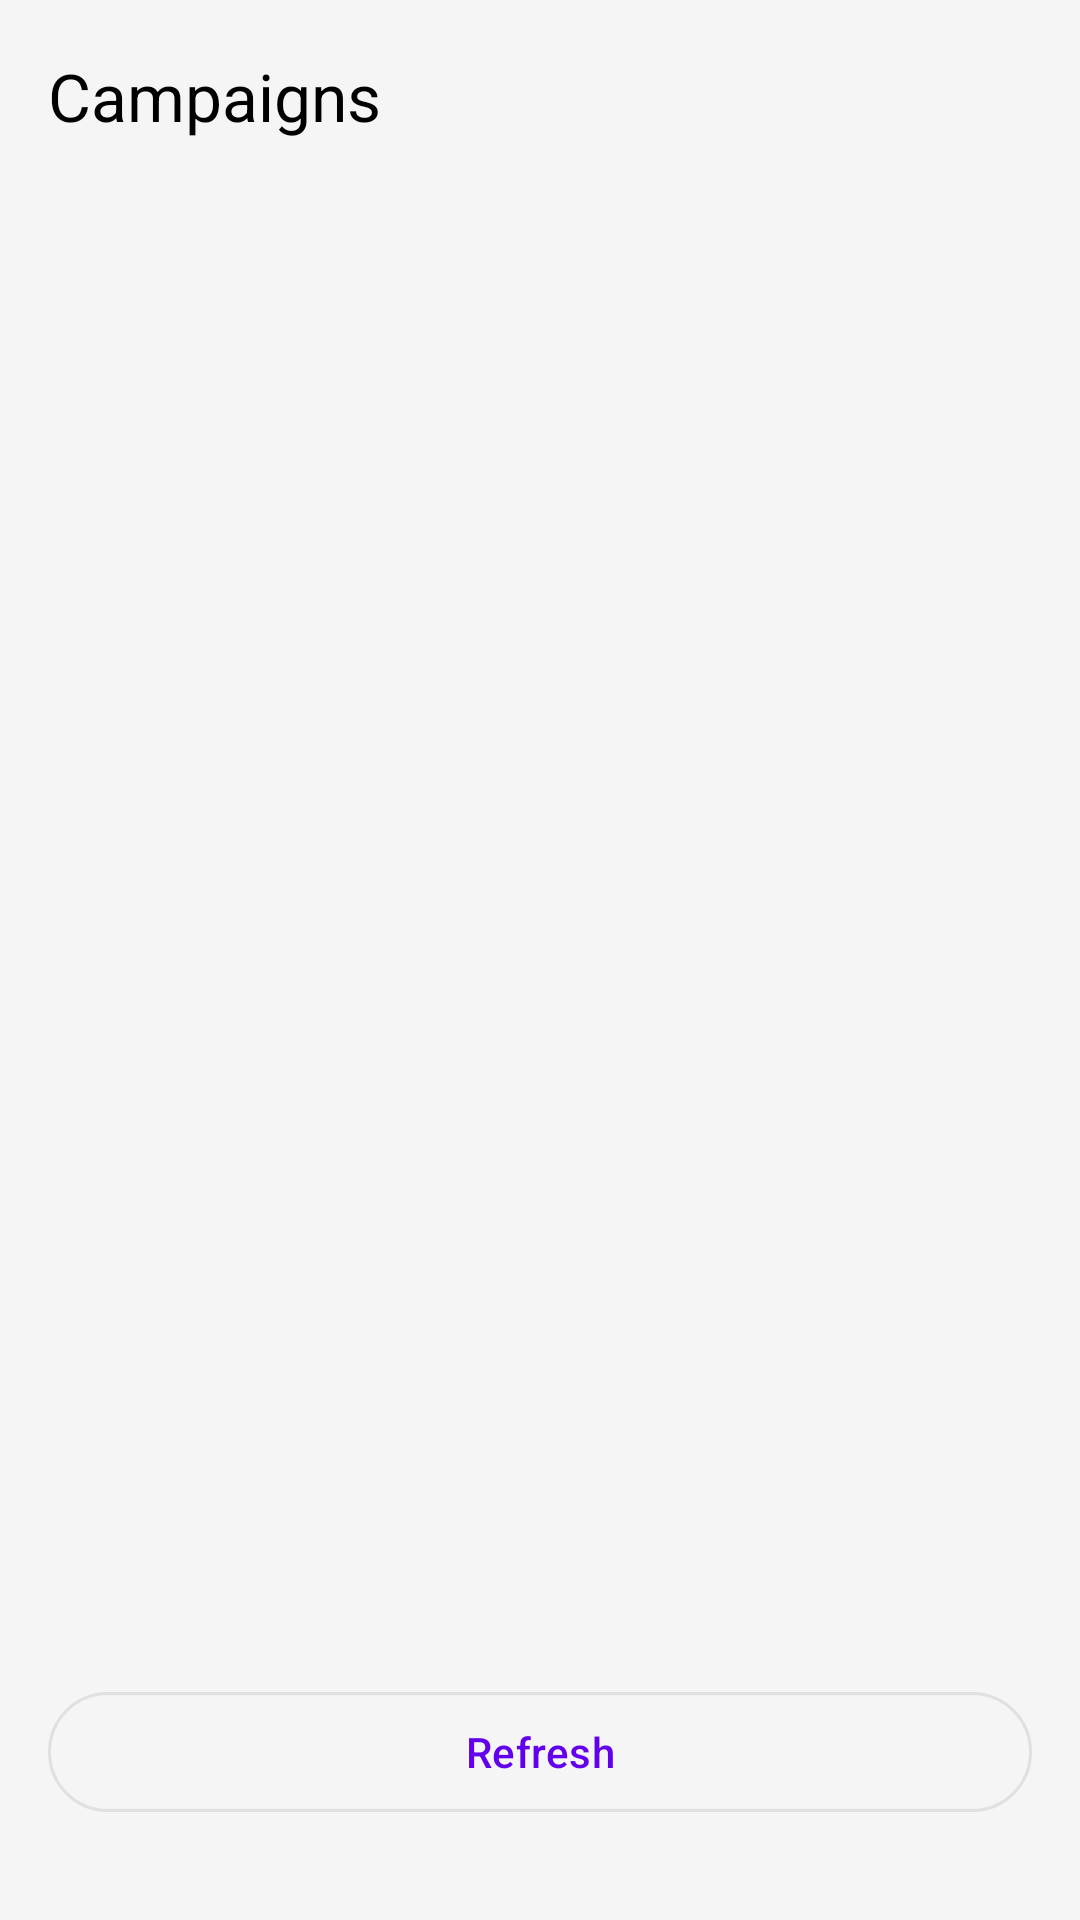

Reconstruct the res/layout file that produces this screen, plus the resources it refers to.
<!-- AndroidManifest.xml: application theme Theme.GiveDonnationApp -->
<!-- res/layout/activity_campaign_list.xml -->
<?xml version="1.0" encoding="utf-8"?>
<androidx.coordinatorlayout.widget.CoordinatorLayout
    xmlns:android="http://schemas.android.com/apk/res/android"
    xmlns:app="http://schemas.android.com/apk/res-auto"
    android:layout_width="match_parent"
    android:layout_height="match_parent"
    android:background="?attr/colorSurface">

    <com.google.android.material.appbar.AppBarLayout
        android:id="@+id/appBar"
        android:layout_width="match_parent"
        android:layout_height="wrap_content"
        android:background="?attr/colorSurface">

        <com.google.android.material.appbar.MaterialToolbar
            android:id="@+id/toolbar"
            android:layout_width="match_parent"
            android:layout_height="?attr/actionBarSize"
            app:title="Campaigns"
            app:titleTextColor="?attr/colorOnSurface"
            app:navigationIcon="@drawable/ic_back"
            app:navigationIconTint="?attr/colorOnSurface" />
    </com.google.android.material.appbar.AppBarLayout>

    <androidx.core.widget.NestedScrollView
        android:layout_width="match_parent"
        android:layout_height="match_parent"
        android:fillViewport="true"
        app:layout_behavior="@string/appbar_scrolling_view_behavior">

        <androidx.constraintlayout.widget.ConstraintLayout
            android:layout_width="match_parent"
            android:layout_height="wrap_content"
            android:padding="16dp">

            
            <androidx.recyclerview.widget.RecyclerView
                android:id="@+id/campaignsRecyclerView"
                android:layout_width="0dp"
                android:layout_height="0dp"
                android:clipToPadding="false"
                android:paddingBottom="16dp"
                app:layout_constraintTop_toTopOf="parent"
                app:layout_constraintBottom_toTopOf="@id/btnRefresh"
                app:layout_constraintStart_toStartOf="parent"
                app:layout_constraintEnd_toEndOf="parent" />

            
            <com.google.android.material.button.MaterialButton
                android:id="@+id/btnRefresh"
                style="@style/Widget.Material3.Button.OutlinedButton"
                android:layout_width="0dp"
                android:layout_height="wrap_content"
                android:layout_marginTop="16dp"
                android:layout_marginBottom="16dp"
                android:text="Refresh"
                app:layout_constraintBottom_toBottomOf="parent"
                app:layout_constraintStart_toStartOf="parent"
                app:layout_constraintEnd_toEndOf="parent" />

            
            <com.google.android.material.card.MaterialCardView
                android:id="@+id/emptyState"
                android:layout_width="0dp"
                android:layout_height="wrap_content"
                android:layout_margin="16dp"
                android:visibility="gone"
                app:cardCornerRadius="12dp"
                app:cardElevation="2dp"
                app:layout_constraintTop_toTopOf="parent"
                app:layout_constraintBottom_toBottomOf="parent"
                app:layout_constraintStart_toStartOf="parent"
                app:layout_constraintEnd_toEndOf="parent">

                <LinearLayout
                    android:layout_width="match_parent"
                    android:layout_height="wrap_content"
                    android:orientation="vertical"
                    android:padding="24dp"
                    android:gravity="center">

                    <ImageView
                        android:layout_width="64dp"
                        android:layout_height="64dp"
                        android:src="@drawable/ic_empty_state"
                       />

                    <TextView
                        android:layout_width="wrap_content"
                        android:layout_height="wrap_content"
                        android:layout_marginTop="16dp"
                        android:text="@string/no_active_campaigns"
                        android:textSize="16sp"
                        android:textColor="?attr/colorOnSurface" />
                </LinearLayout>
            </com.google.android.material.card.MaterialCardView>

            
            <ProgressBar
                android:id="@+id/progressBar"
                android:layout_width="wrap_content"
                android:layout_height="wrap_content"
                android:visibility="gone"
                app:layout_constraintTop_toTopOf="parent"
                app:layout_constraintBottom_toBottomOf="parent"
                app:layout_constraintStart_toStartOf="parent"
                app:layout_constraintEnd_toEndOf="parent" />
        </androidx.constraintlayout.widget.ConstraintLayout>
    </androidx.core.widget.NestedScrollView>
</androidx.coordinatorlayout.widget.CoordinatorLayout>
<!-- resources referenced by this layout -->
<resources>
  <!-- drawable ic_empty_state (drawable) -->
  <vector xmlns:android="http://schemas.android.com/apk/res/android"
      android:width="120dp"
      android:height="120dp"
      android:viewportWidth="120"
      android:viewportHeight="120">
      <path
          android:fillColor="#FFBDBDBD"
          android:pathData="M60,20c22.1,0 40,17.9 40,40s-17.9,40 -40,40 -40,-17.9 -40,-40S37.9,20 60,20zm0,10c-16.5,0 -30,13.5 -30,30s13.5,30 30,30 30,-13.5 30,-30 -13.5,-30 -30,-30z" />
      <path
          android:fillColor="#FFBDBDBD"
          android:pathData="M60,40c11,0 20,9 20,20s-9,20 -20,20 -20,-9 -20,-20S49,40 60,40zm0,10c-5.5,0 -10,4.5 -10,10s4.5,10 10,10 10,-4.5 10,-10 -4.5,-10 -10,-10z" />
      <path
          android:fillColor="#FFBDBDBD"
          android:pathData="M60,55c2.8,0 5,2.2 5,5s-2.2,5 -5,5 -5,-2.2 -5,-5S57.2,55 60,55z" />
  </vector>
  <string name="no_active_campaigns" />
  <style name="Theme.GiveDonnationApp" parent="Base.Theme.GiveDonnationApp" />
  <style name="Base.Theme.GiveDonnationApp" parent="Theme.Material3.DayNight.NoActionBar">
          
          <item name="colorPrimary">@color/primaryColor</item>
          <item name="colorPrimaryVariant">@color/primaryDarkColor</item>
          <item name="colorOnPrimary">@android:color/white</item>
          <item name="colorSecondary">@color/accentColor</item>
          <item name="colorOnSecondary">@android:color/black</item>
          <item name="android:statusBarColor">@color/primaryDarkColor</item>
          <item name="android:windowBackground">@color/backgroundColor</item>
          <item name="colorSurface">@color/surfaceColor</item>
          <item name="colorOnSurface">@color/textColorPrimary</item>
          <item name="colorOutline">#FFE0E0E0</item>
          
      </style>
  <color name="primaryColor">#6200EE</color>
  <color name="primaryDarkColor">#FF3700B3</color>
  <color name="accentColor">#FF03DAC5</color>
  <color name="backgroundColor">#FFFFFFFF</color>
  <color name="surfaceColor">#FFF5F5F5</color>
  <color name="textColorPrimary">#FF000000</color>
</resources>
